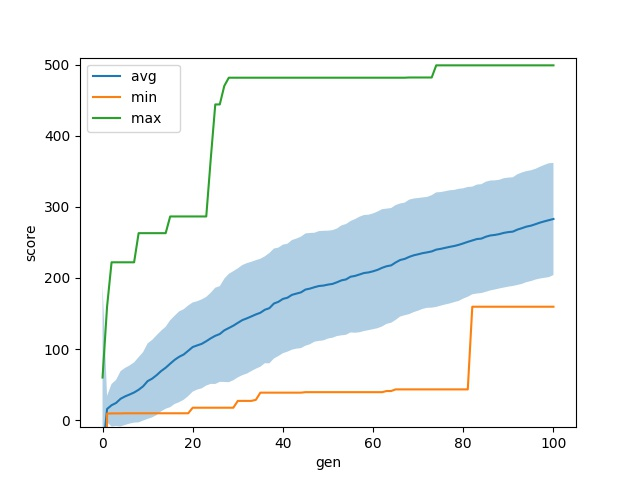

Values plotted in this chart, from the file beside it:
gen	nevals	avg	std	min	max
0	200	-49.09	240.3	-1000	59.9
1	200	15.58	18.6	9.1	159.5
2	200	20.94	29.89	9.4	222
3	200	24.13	32.34	9.4	222
4	200	29.99	38.94	9.4	222
5	200	33.35	40.13	9.6	222
6	200	36	40.93	9.6	222
7	200	38.84	42.38	9.6	222
8	200	42.65	45.89	9.6	263
9	200	47.55	48.21	9.6	263
10	200	54.84	53.15	9.6	263
11	200	58.32	54.47	9.6	263
12	200	63.27	56.21	9.6	263
13	200	69.05	56.76	9.6	263
14	200	73.66	57.71	9.6	263
15	200	79.34	61.15	9.6	286.5
16	200	84.81	62.11	9.6	286.5
17	200	89.11	63.89	9.6	286.5
18	200	92.3	63.7	9.6	286.5
19	200	97.52	63.79	9.6	286.5
20	200	102.8	62.74	17.4	286.5
21	200	105.1	62.17	17.4	286.5
22	200	107.3	62.61	17.4	286.5
23	200	111	62.33	17.4	286.5
24	200	115.1	64.16	17.4	367.7
25	200	118.6	67.76	17.4	444.1
26	200	121.1	67.31	17.4	444.1
27	200	126.3	72.6	17.4	470.2
28	200	129.5	76.23	17.4	481.7
29	200	132.8	76.76	17.4	481.7
30	200	136.8	76.68	27	481.7
31	200	140.7	77.47	27	481.7
32	200	143.1	77.71	27	481.7
33	200	145.8	76.93	27	481.7
34	200	148.7	76.36	28.5	481.7
35	200	151	75.96	38.6	481.7
36	200	155.3	75.22	38.6	481.7
37	200	157.5	77.62	38.6	481.7
38	200	164	77.36	38.6	481.7
39	200	166.4	76.29	38.6	481.7
40	200	170.5	76.37	38.6	481.7
41	200	172.2	75.93	38.6	481.7
42	200	176.2	77.14	38.6	481.7
43	200	178	77.43	38.6	481.7
44	200	179.7	78.43	38.6	481.7
45	200	183.7	78.98	39.3	481.7
46	200	185	78.29	39.3	481.7
47	200	187	76.65	39.3	481.7
48	200	188.7	77.26	39.3	481.7
49	200	189.3	77.1	39.3	481.7
50	200	190.6	75.87	39.3	481.7
51	200	191.6	75.73	39.3	481.7
52	200	193.9	75.67	39.3	481.7
53	200	196.6	77.37	39.3	481.7
54	200	197.9	77.89	39.3	481.7
55	200	201.7	78.4	39.3	481.7
56	200	202.9	79.95	39.3	481.7
57	200	204.9	81.3	39.3	481.7
58	200	207	81.61	39.3	481.7
59	200	207.8	81.23	39.3	481.7
... 41 more rows
